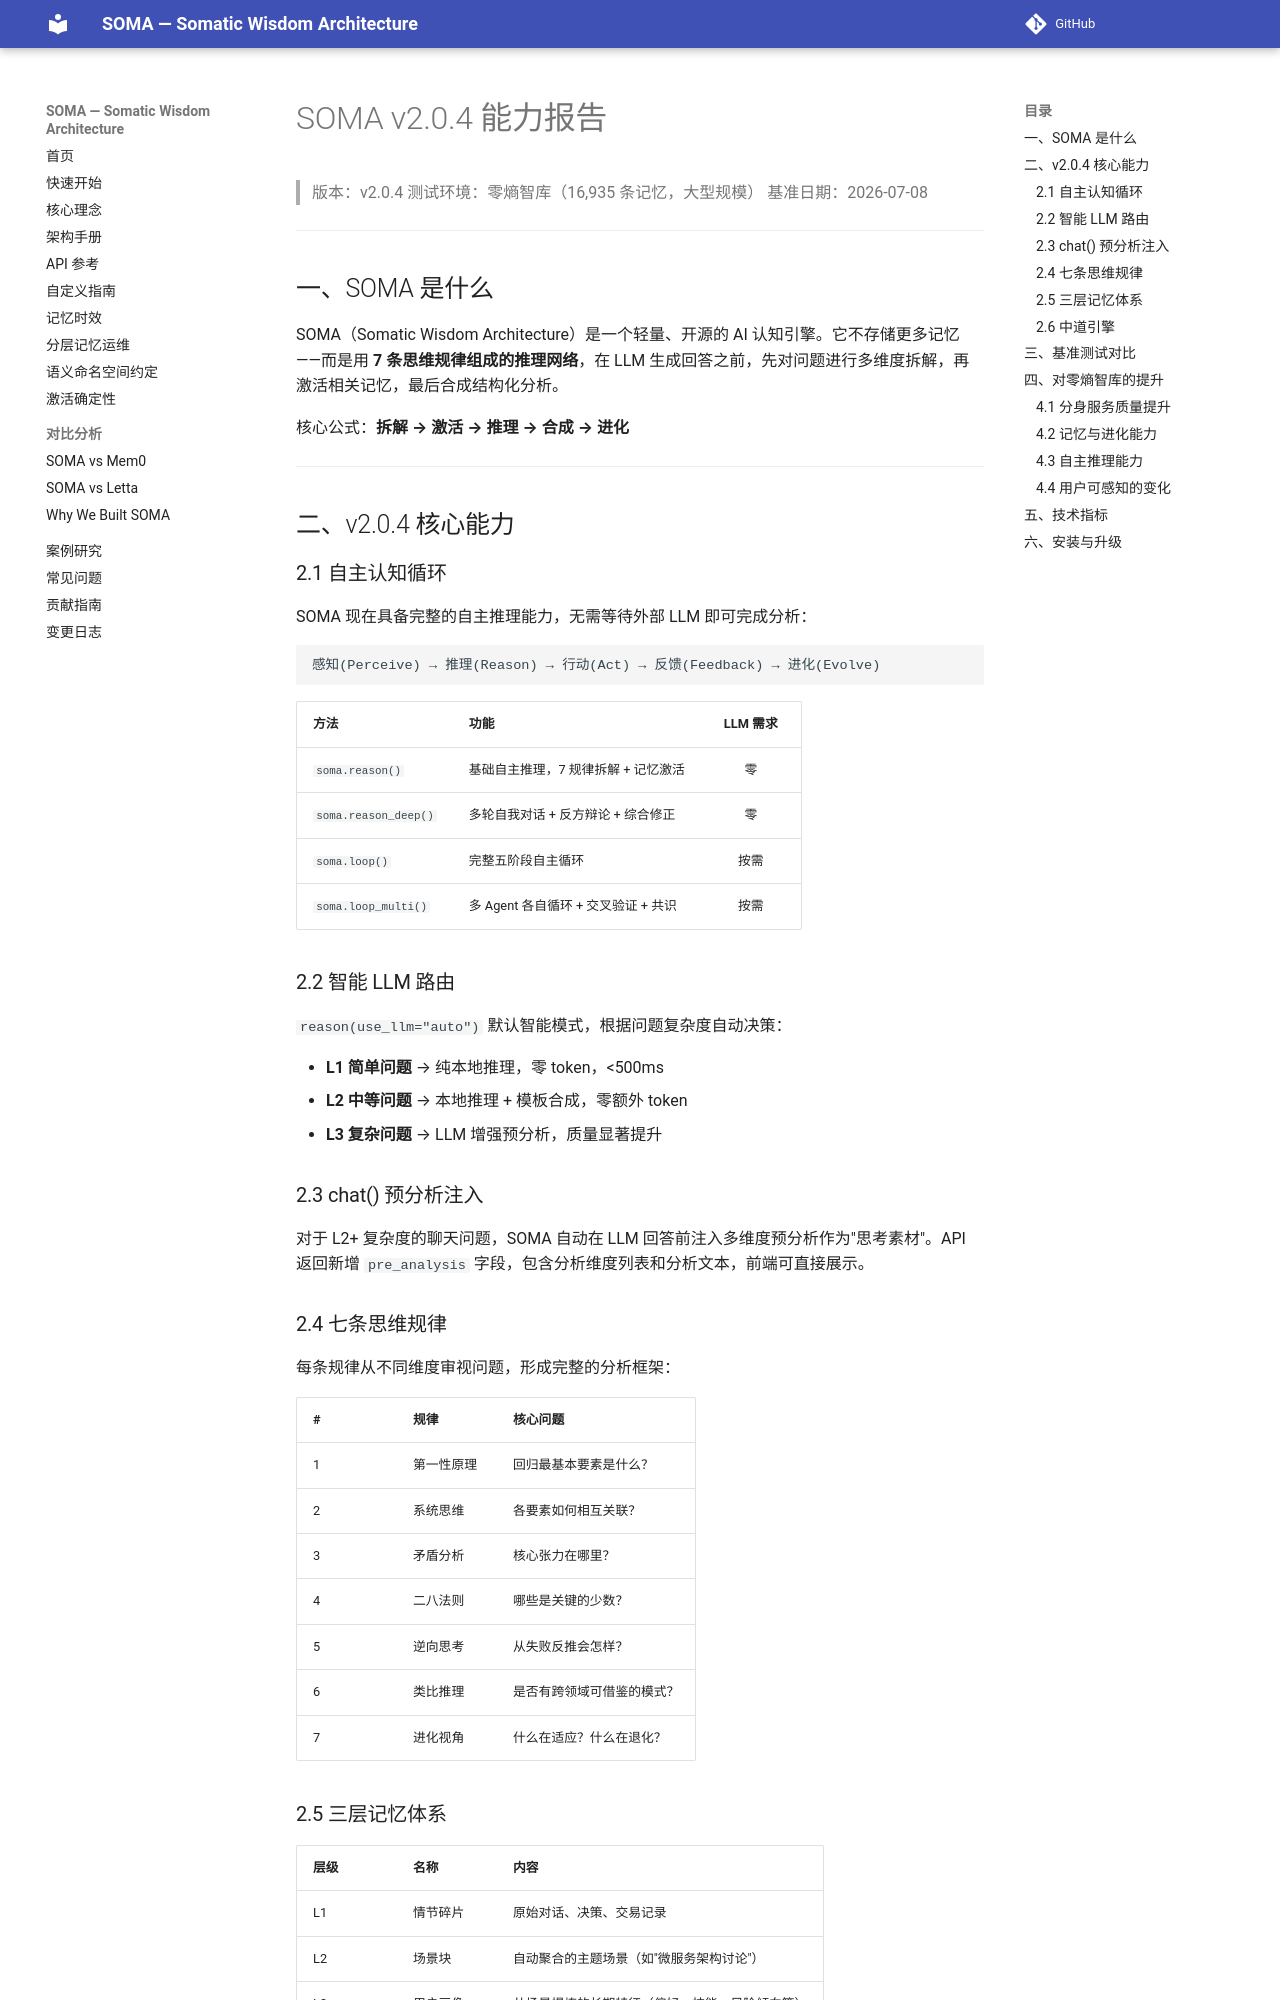

repository: sunyan999999/soma · page: SOMA_v2.0.4_Capabilities_CN/index.html · generator: mkdocs

# SOMA v2.0.4 能力报告

> 版本：v2.0.4
> 测试环境：零熵智库（16,935 条记忆，大型规模）
> 基准日期：2026-07-08

---

## 一、SOMA 是什么

SOMA（Somatic Wisdom Architecture）是一个轻量、开源的 AI 认知引擎。它不存储更多记忆——而是用 **7 条思维规律组成的推理网络**，在 LLM 生成回答之前，先对问题进行多维度拆解，再激活相关记忆，最后合成结构化分析。

核心公式：**拆解 → 激活 → 推理 → 合成 → 进化**

---

## 二、v2.0.4 核心能力

### 2.1 自主认知循环

SOMA 现在具备完整的自主推理能力，无需等待外部 LLM 即可完成分析：

```
感知(Perceive) → 推理(Reason) → 行动(Act) → 反馈(Feedback) → 进化(Evolve)
```

| 方法 | 功能 | LLM 需求 |
|------|------|:--:|
| `soma.reason()` | 基础自主推理，7 规律拆解 + 记忆激活 | 零 |
| `soma.reason_deep()` | 多轮自我对话 + 反方辩论 + 综合修正 | 零 |
| `soma.loop()` | 完整五阶段自主循环 | 按需 |
| `soma.loop_multi()` | 多 Agent 各自循环 + 交叉验证 + 共识 | 按需 |

### 2.2 智能 LLM 路由

`reason(use_llm="auto")` 默认智能模式，根据问题复杂度自动决策：

- **L1 简单问题** → 纯本地推理，零 token，<500ms
- **L2 中等问题** → 本地推理 + 模板合成，零额外 token
- **L3 复杂问题** → LLM 增强预分析，质量显著提升

### 2.3 chat() 预分析注入

对于 L2+ 复杂度的聊天问题，SOMA 自动在 LLM 回答前注入多维度预分析作为"思考素材"。API 返回新增 `pre_analysis` 字段，包含分析维度列表和分析文本，前端可直接展示。

### 2.4 七条思维规律

每条规律从不同维度审视问题，形成完整的分析框架：

| # | 规律 | 核心问题 |
|---|------|---------|
| 1 | 第一性原理 | 回归最基本要素是什么？ |
| 2 | 系统思维 | 各要素如何相互关联？ |
| 3 | 矛盾分析 | 核心张力在哪里？ |
| 4 | 二八法则 | 哪些是关键的少数？ |
| 5 | 逆向思考 | 从失败反推会怎样？ |
| 6 | 类比推理 | 是否有跨领域可借鉴的模式？ |
| 7 | 进化视角 | 什么在适应？什么在退化？ |

### 2.5 三层记忆体系

| 层级 | 名称 | 内容 |
|------|------|------|
| L1 | 情节碎片 | 原始对话、决策、交易记录 |
| L2 | 场景块 | 自动聚合的主题场景（如"微服务架构讨论"） |
| L3 | 用户画像 | 从场景提炼的长期特征（偏好、技能、风险倾向等） |
